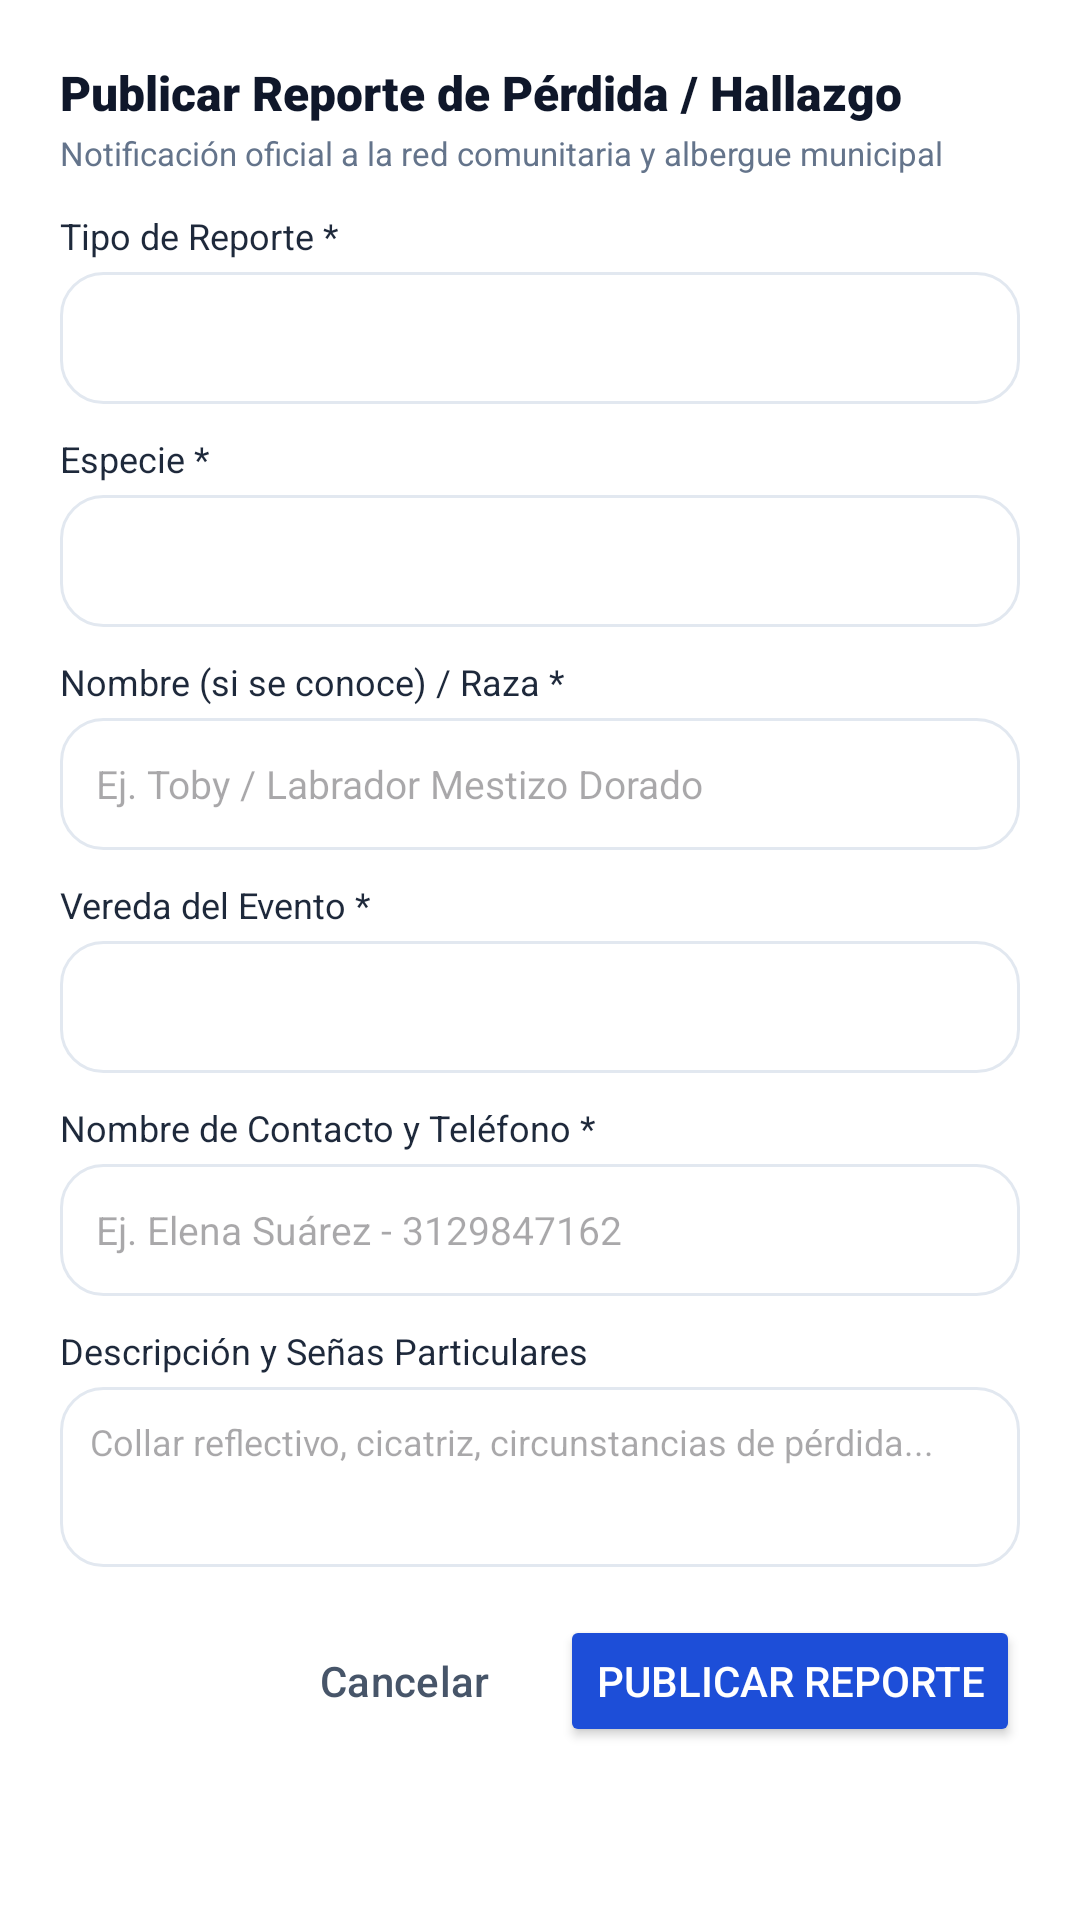

Android layout source for this screen:
<!-- AndroidManifest.xml: application theme Theme.CensoAnimalMunicipal -->
<!-- res/layout/dialog_new_lost_found.xml -->
<?xml version="1.0" encoding="utf-8"?>
<LinearLayout xmlns:android="http://schemas.android.com/apk/res/android"
    android:layout_width="match_parent"
    android:layout_height="wrap_content"
    android:background="?android:attr/navigationBarColor"
    android:orientation="vertical"
    android:padding="20dp">

    <TextView
        android:layout_width="wrap_content"
        android:layout_height="wrap_content"
        android:fontFamily="sans-serif-black"
        android:text="Publicar Reporte de Pérdida / Hallazgo"
        android:textColor="@color/slate_900"
        android:textSize="16sp" />

    <TextView
        android:layout_width="wrap_content"
        android:layout_height="wrap_content"
        android:layout_marginTop="2dp"
        android:text="Notificación oficial a la red comunitaria y albergue municipal"
        android:textColor="@color/slate_500"
        android:textSize="11sp" />

    <ScrollView
        android:layout_width="match_parent"
        android:layout_height="wrap_content"
        android:layout_marginTop="12dp"
        android:maxHeight="380dp">

        <LinearLayout
            android:layout_width="match_parent"
            android:layout_height="wrap_content"
            android:orientation="vertical">

            
            <TextView
                android:layout_width="wrap_content"
                android:layout_height="wrap_content"
                android:fontFamily="sans-serif-bold"
                android:text="Tipo de Reporte *"
                android:textColor="@color/slate_800"
                android:textSize="12sp" />

            <Spinner
                android:id="@+id/spinnerAlertType"
                android:layout_width="match_parent"
                android:layout_height="44dp"
                android:layout_marginTop="4dp"
                android:background="@drawable/bg_search_box"
                android:paddingHorizontal="8dp" />

            
            <TextView
                android:layout_width="wrap_content"
                android:layout_height="wrap_content"
                android:layout_marginTop="10dp"
                android:fontFamily="sans-serif-bold"
                android:text="Especie *"
                android:textColor="@color/slate_800"
                android:textSize="12sp" />

            <Spinner
                android:id="@+id/spinnerAlertSpecies"
                android:layout_width="match_parent"
                android:layout_height="44dp"
                android:layout_marginTop="4dp"
                android:background="@drawable/bg_search_box"
                android:paddingHorizontal="8dp" />

            
            <TextView
                android:layout_width="wrap_content"
                android:layout_height="wrap_content"
                android:layout_marginTop="10dp"
                android:fontFamily="sans-serif-bold"
                android:text="Nombre (si se conoce) / Raza *"
                android:textColor="@color/slate_800"
                android:textSize="12sp" />

            <EditText
                android:id="@+id/etAlertNameBreed"
                android:layout_width="match_parent"
                android:layout_height="44dp"
                android:layout_marginTop="4dp"
                android:background="@drawable/bg_search_box"
                android:hint="Ej. Toby / Labrador Mestizo Dorado"
                android:inputType="textCapWords"
                android:paddingHorizontal="12dp"
                android:textColor="@color/slate_900"
                android:textSize="13sp" />

            
            <TextView
                android:layout_width="wrap_content"
                android:layout_height="wrap_content"
                android:layout_marginTop="10dp"
                android:fontFamily="sans-serif-bold"
                android:text="Vereda del Evento *"
                android:textColor="@color/slate_800"
                android:textSize="12sp" />

            <Spinner
                android:id="@+id/spinnerAlertVereda"
                android:layout_width="match_parent"
                android:layout_height="44dp"
                android:layout_marginTop="4dp"
                android:background="@drawable/bg_search_box"
                android:paddingHorizontal="8dp" />

            
            <TextView
                android:layout_width="wrap_content"
                android:layout_height="wrap_content"
                android:layout_marginTop="10dp"
                android:fontFamily="sans-serif-bold"
                android:text="Nombre de Contacto y Teléfono *"
                android:textColor="@color/slate_800"
                android:textSize="12sp" />

            <EditText
                android:id="@+id/etAlertContact"
                android:layout_width="match_parent"
                android:layout_height="44dp"
                android:layout_marginTop="4dp"
                android:background="@drawable/bg_search_box"
                android:hint="Ej. Elena Suárez - 3129847162"
                android:inputType="text"
                android:paddingHorizontal="12dp"
                android:textColor="@color/slate_900"
                android:textSize="13sp" />

            
            <TextView
                android:layout_width="wrap_content"
                android:layout_height="wrap_content"
                android:layout_marginTop="10dp"
                android:fontFamily="sans-serif-bold"
                android:text="Descripción y Señas Particulares"
                android:textColor="@color/slate_800"
                android:textSize="12sp" />

            <EditText
                android:id="@+id/etAlertDescription"
                android:layout_width="match_parent"
                android:layout_height="60dp"
                android:layout_marginTop="4dp"
                android:background="@drawable/bg_search_box"
                android:gravity="top|start"
                android:hint="Collar reflectivo, cicatriz, circunstancias de pérdida..."
                android:inputType="textMultiLine|textCapSentences"
                android:padding="10dp"
                android:textColor="@color/slate_900"
                android:textSize="12sp" />
        </LinearLayout>
    </ScrollView>

    <LinearLayout
        android:layout_width="match_parent"
        android:layout_height="wrap_content"
        android:layout_marginTop="16dp"
        android:gravity="end"
        android:orientation="horizontal">

        <Button
            android:id="@+id/btnCancelNewAlert"
            style="@style/Widget.Material3.Button.TextButton"
            android:layout_width="wrap_content"
            android:layout_height="44dp"
            android:text="Cancelar"
            android:textColor="@color/slate_600" />

        <Button
            android:id="@+id/btnSaveNewAlert"
            android:layout_width="wrap_content"
            android:layout_height="44dp"
            android:layout_marginStart="8dp"
            android:backgroundTint="?attr/colorPrimaryVariant"
            android:text="Publicar Reporte"
            android:textColor="?attr/colorOnPrimary" />
    </LinearLayout>
</LinearLayout>
<!-- resources referenced by this layout -->
<resources>
  <color name="slate_500">#64748B</color>
  <color name="slate_600">#475569</color>
  <color name="slate_800">#1E293B</color>
  <color name="slate_900">#0F172A</color>
  <!-- drawable bg_search_box (drawable) -->
  <?xml version="1.0" encoding="utf-8"?>
  
  <shape xmlns:android="http://schemas.android.com/apk/res/android"
      android:shape="rectangle">
      <solid android:color="@color/white" />
      <corners android:radius="14dp" />
      <stroke android:width="1dp" android:color="@color/slate_200" />
  </shape>
  <style name="Theme.CensoAnimalMunicipal" parent="Theme.Material3.Light.NoActionBar">
          <item name="colorPrimary">@color/blue_600</item>
          <item name="colorPrimaryVariant">@color/blue_700</item>
          <item name="colorOnPrimary">@color/white</item>
          <item name="colorSecondary">@color/emerald_600</item>
          <item name="colorSecondaryVariant">@color/emerald_700</item>
          <item name="colorOnSecondary">@color/white</item>
          <item name="colorSecondaryContainer">@color/blue_100</item>
          <item name="colorOnSecondaryContainer">@color/blue_800</item>
          <item name="android:statusBarColor">@color/blue_700</item>
          <item name="android:windowLightStatusBar">false</item>
          <item name="android:navigationBarColor">@color/white</item>
          <item name="android:windowLightNavigationBar">true</item>
          <item name="android:windowBackground">@color/slate_50</item>
      </style>
  <color name="white">#FFFFFF</color>
  <color name="slate_200">#E2E8F0</color>
  <color name="blue_600">#2563EB</color>
  <color name="blue_700">#1D4ED8</color>
  <color name="emerald_600">#059669</color>
  <color name="emerald_700">#047857</color>
  <color name="blue_100">#DBEAFE</color>
  <color name="blue_800">#1E40AF</color>
  <color name="slate_50">#F8FAFC</color>
</resources>
